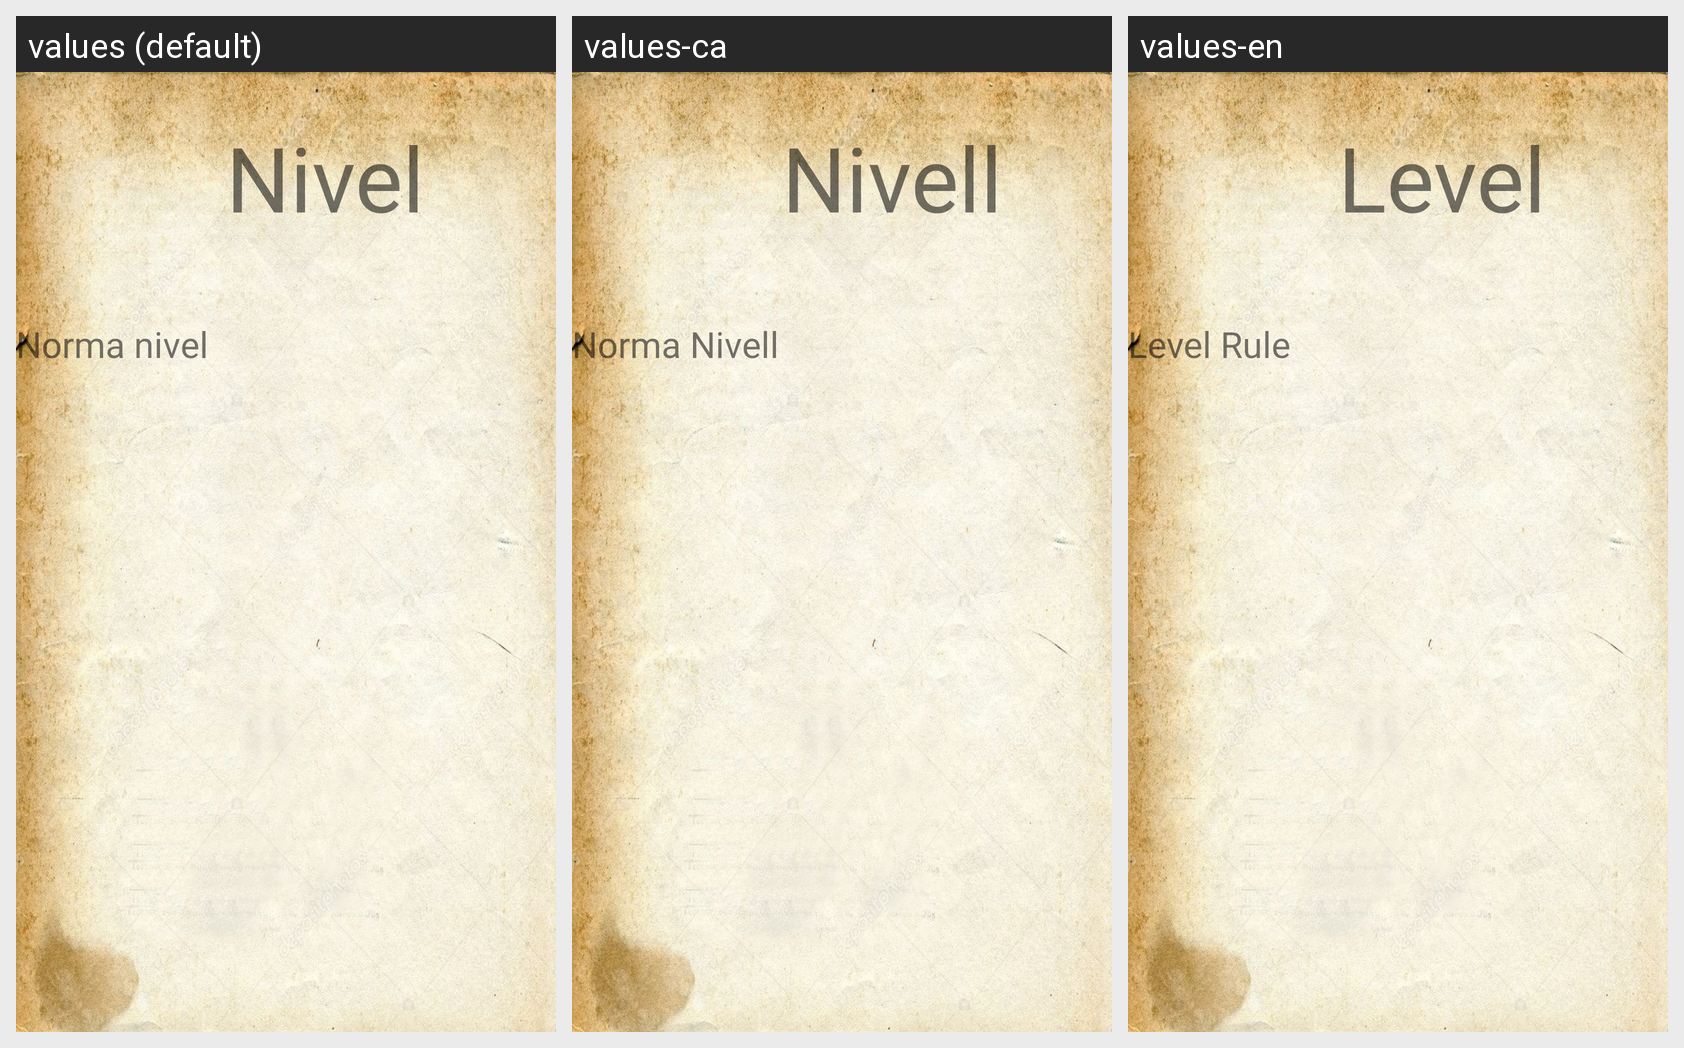

Here is an Android app screen in its default locale and in the app's own translations. Write out the translated-string differences for the strings that appear on this screen.
Android screen res/layout/fragment_nivel.xml rendered under 3 locales, left to right: values (default), values-ca, values-en. Device: Nexus 5 (rendered at 1080×1920; each locale shown at half size, 540×960, under a caption strip naming it); theme Theme.DnD_Book.
Strings drawn on this screen, with the default value and each locale's value (text and hints the layout hard-codes, and strings that could not be matched under every locale, appear in the picture but are not listed):

nivel
  values: Nivel
  values-ca: Nivell
  values-en: Level

norma_nivel
  values: Norma nivel
  values-ca: Norma Nivell
  values-en: Level Rule
